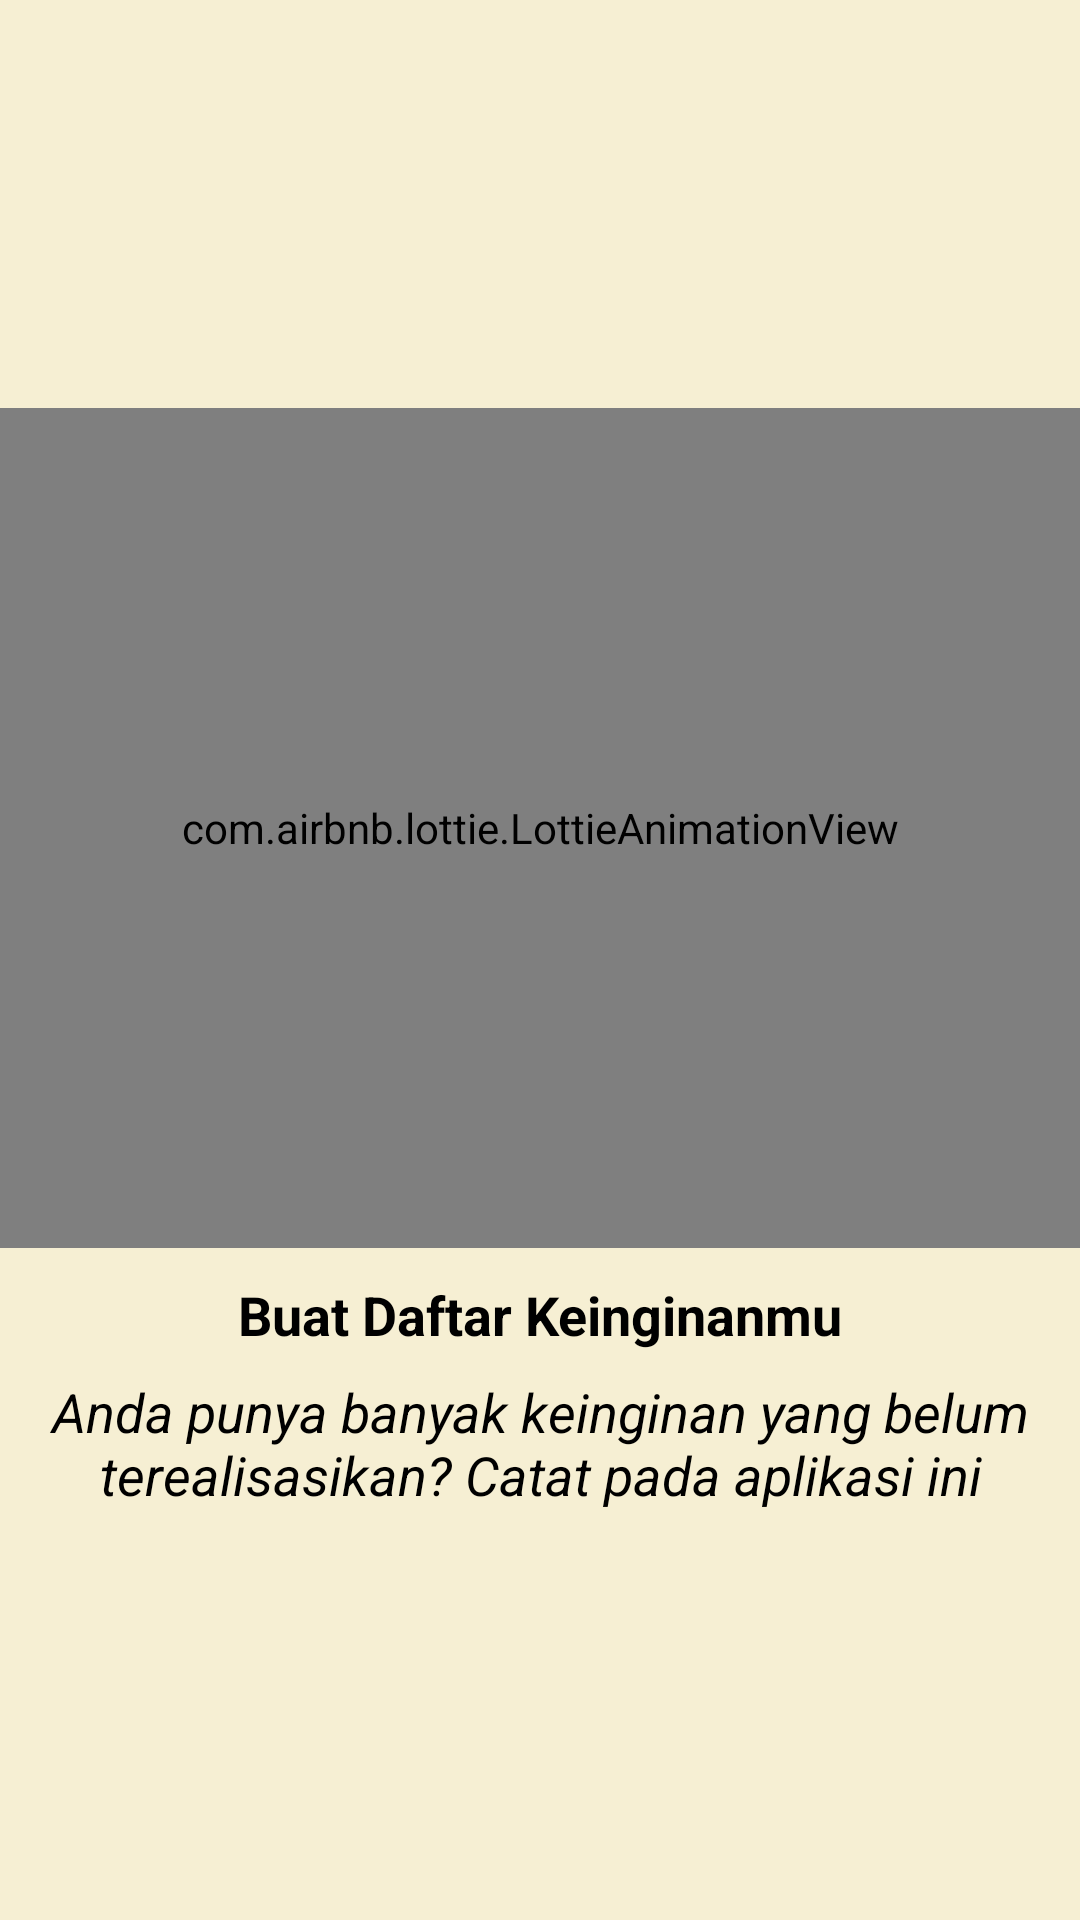

This screen was rendered from an Android layout file. Write that file and the resources it references.
<!-- AndroidManifest.xml: application theme Theme.MyWishlist -->
<!-- res/layout/fragment_intro1.xml -->
<?xml version="1.0" encoding="utf-8"?>
<LinearLayout xmlns:android="http://schemas.android.com/apk/res/android"
    xmlns:app="http://schemas.android.com/apk/res-auto"
    xmlns:tools="http://schemas.android.com/tools"
    android:layout_width="match_parent"
    android:layout_height="match_parent"
    android:background="@color/cream"
    android:gravity="center"
    android:orientation="vertical">

    <com.airbnb.lottie.LottieAnimationView
        android:id="@+id/lotti_animation_one"
        android:layout_width="match_parent"
        android:layout_height="280dp"
        app:lottie_autoPlay="true"
        app:lottie_loop="true"
        app:lottie_rawRes="@raw/wishlist"/>

    <TextView
        android:id="@+id/intro_1"
        android:layout_width="match_parent"
        android:layout_height="wrap_content"
        android:textAlignment="center"
        android:textStyle="bold"
        android:textColor="@color/black"
        android:layout_marginTop="10dp"
        android:textSize="18sp"
        android:text="Buat Daftar Keinginanmu"/>

    <TextView
        android:layout_width="match_parent"
        android:layout_height="wrap_content"
        android:textAlignment="center"
        android:textStyle="italic"
        android:textColor="@color/black"
        android:layout_marginTop="8dp"
        android:textSize="18sp"
        android:layout_marginStart="10dp"
        android:layout_marginEnd="10dp"
        android:text="@string/intro1"/>

</LinearLayout>
<!-- resources referenced by this layout -->
<resources>
  <color name="black">#FF000000</color>
  <color name="cream">#F6EFD3</color>
  <string name="intro1">Anda punya banyak keinginan yang belum terealisasikan? Catat pada aplikasi ini</string>
  <style name="Theme.MyWishlist" parent="Theme.MaterialComponents.DayNight.NoActionBar">
          
          <item name="colorPrimary">@color/purple_500</item>
          <item name="colorPrimaryVariant">@color/purple_700</item>
          <item name="colorOnPrimary">@color/white</item>
          
          <item name="colorSecondary">@color/teal_200</item>
          <item name="colorSecondaryVariant">@color/teal_700</item>
          <item name="colorOnSecondary">@color/black</item>
          
          <item name="android:statusBarColor" tools:targetApi="l">?attr/colorPrimaryVariant</item>
          
      </style>
  <color name="purple_500">#FF6200EE</color>
  <color name="purple_700">#FF3700B3</color>
  <color name="white">#FFFFFFFF</color>
  <color name="teal_200">#FF03DAC5</color>
  <color name="teal_700">#FF018786</color>
</resources>
